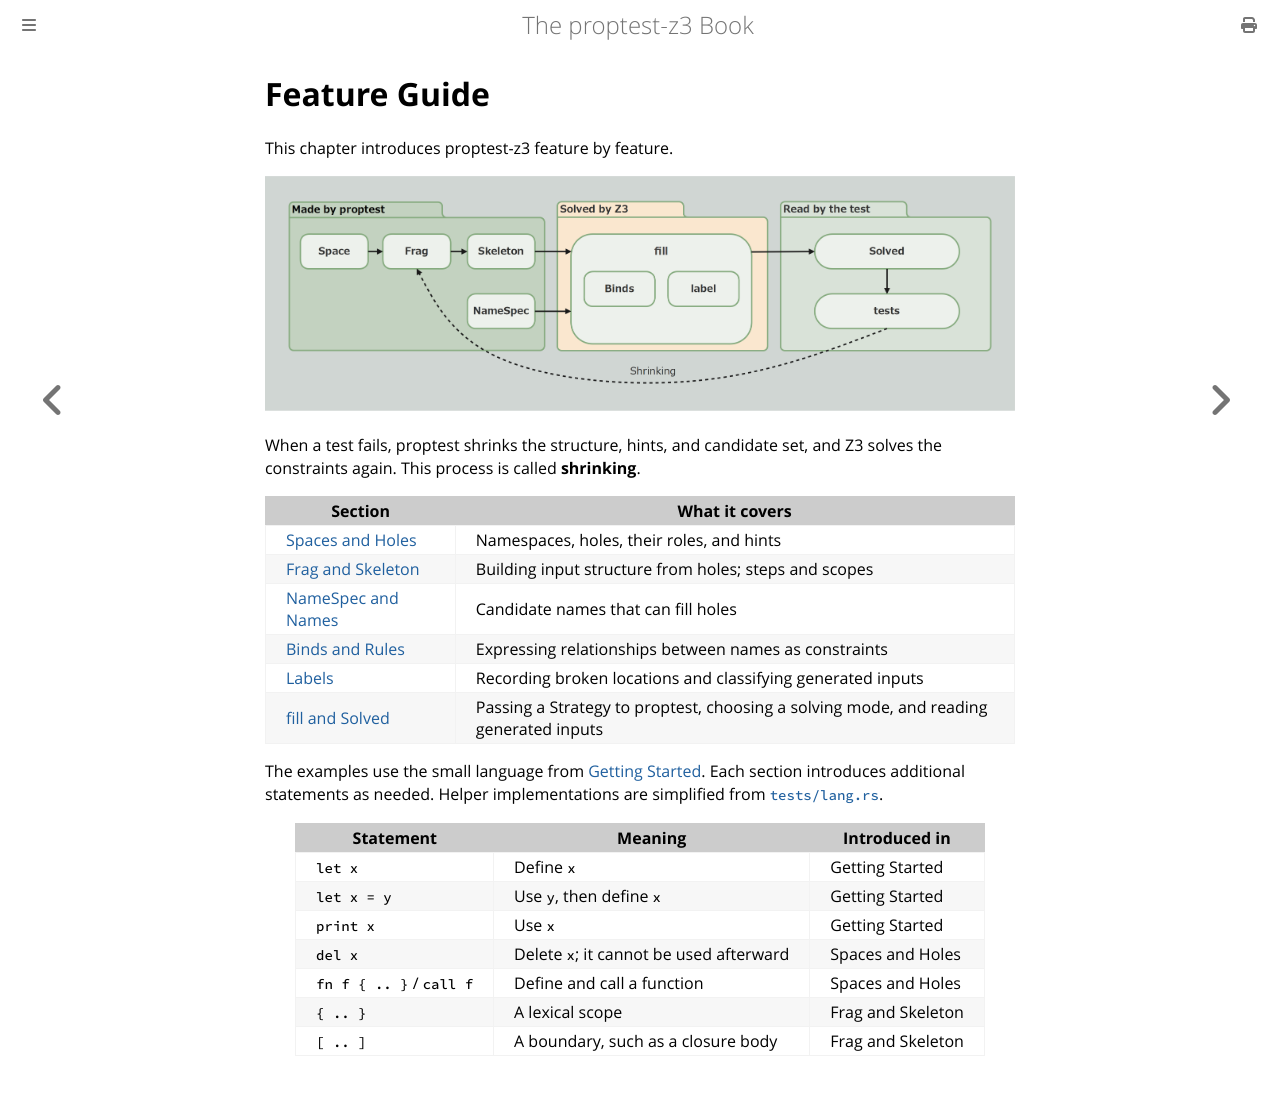

repository: asobininn/z3-toolkit · page: feature_guide/SUMMARY.html · generator: mdbook

# Feature Guide

This chapter introduces proptest-z3 feature by feature.

![overview](../imgs/overview_en.png)

When a test fails, proptest shrinks the structure, hints, and candidate set, and Z3 solves the constraints again. This process is called **shrinking**.

| Section | What it covers |
| --- | --- |
| [Spaces and Holes](./space.md) | Namespaces, holes, their roles, and hints |
| [Frag and Skeleton](./frag.md) | Building input structure from holes; steps and scopes |
| [NameSpec and Names](./names.md) | Candidate names that can fill holes |
| [Binds and Rules](./binds.md) | Expressing relationships between names as constraints |
| [Labels](./labels.md) | Recording broken locations and classifying generated inputs |
| [fill and Solved](./fill.md) | Passing a Strategy to proptest, choosing a solving mode, and reading generated inputs |

The examples use the small language from [Getting Started](../getting_started.md). Each section introduces additional statements as needed. Helper implementations are simplified from [`tests/lang.rs`](https://github.com/asobininn/z3-toolkit/blob/main/crates/proptest-z3/tests/lang.rs).

| Statement | Meaning | Introduced in |
| --- | --- | --- |
| `let x` | Define `x` | Getting Started |
| `let x = y` | Use `y`, then define `x` | Getting Started |
| `print x` | Use `x` | Getting Started |
| `del x` | Delete `x`; it cannot be used afterward | Spaces and Holes |
| `fn f { .. }` / `call f` | Define and call a function | Spaces and Holes |
| `{ .. }` | A lexical scope | Frag and Skeleton |
| `[ .. ]` | A boundary, such as a closure body | Frag and Skeleton |
